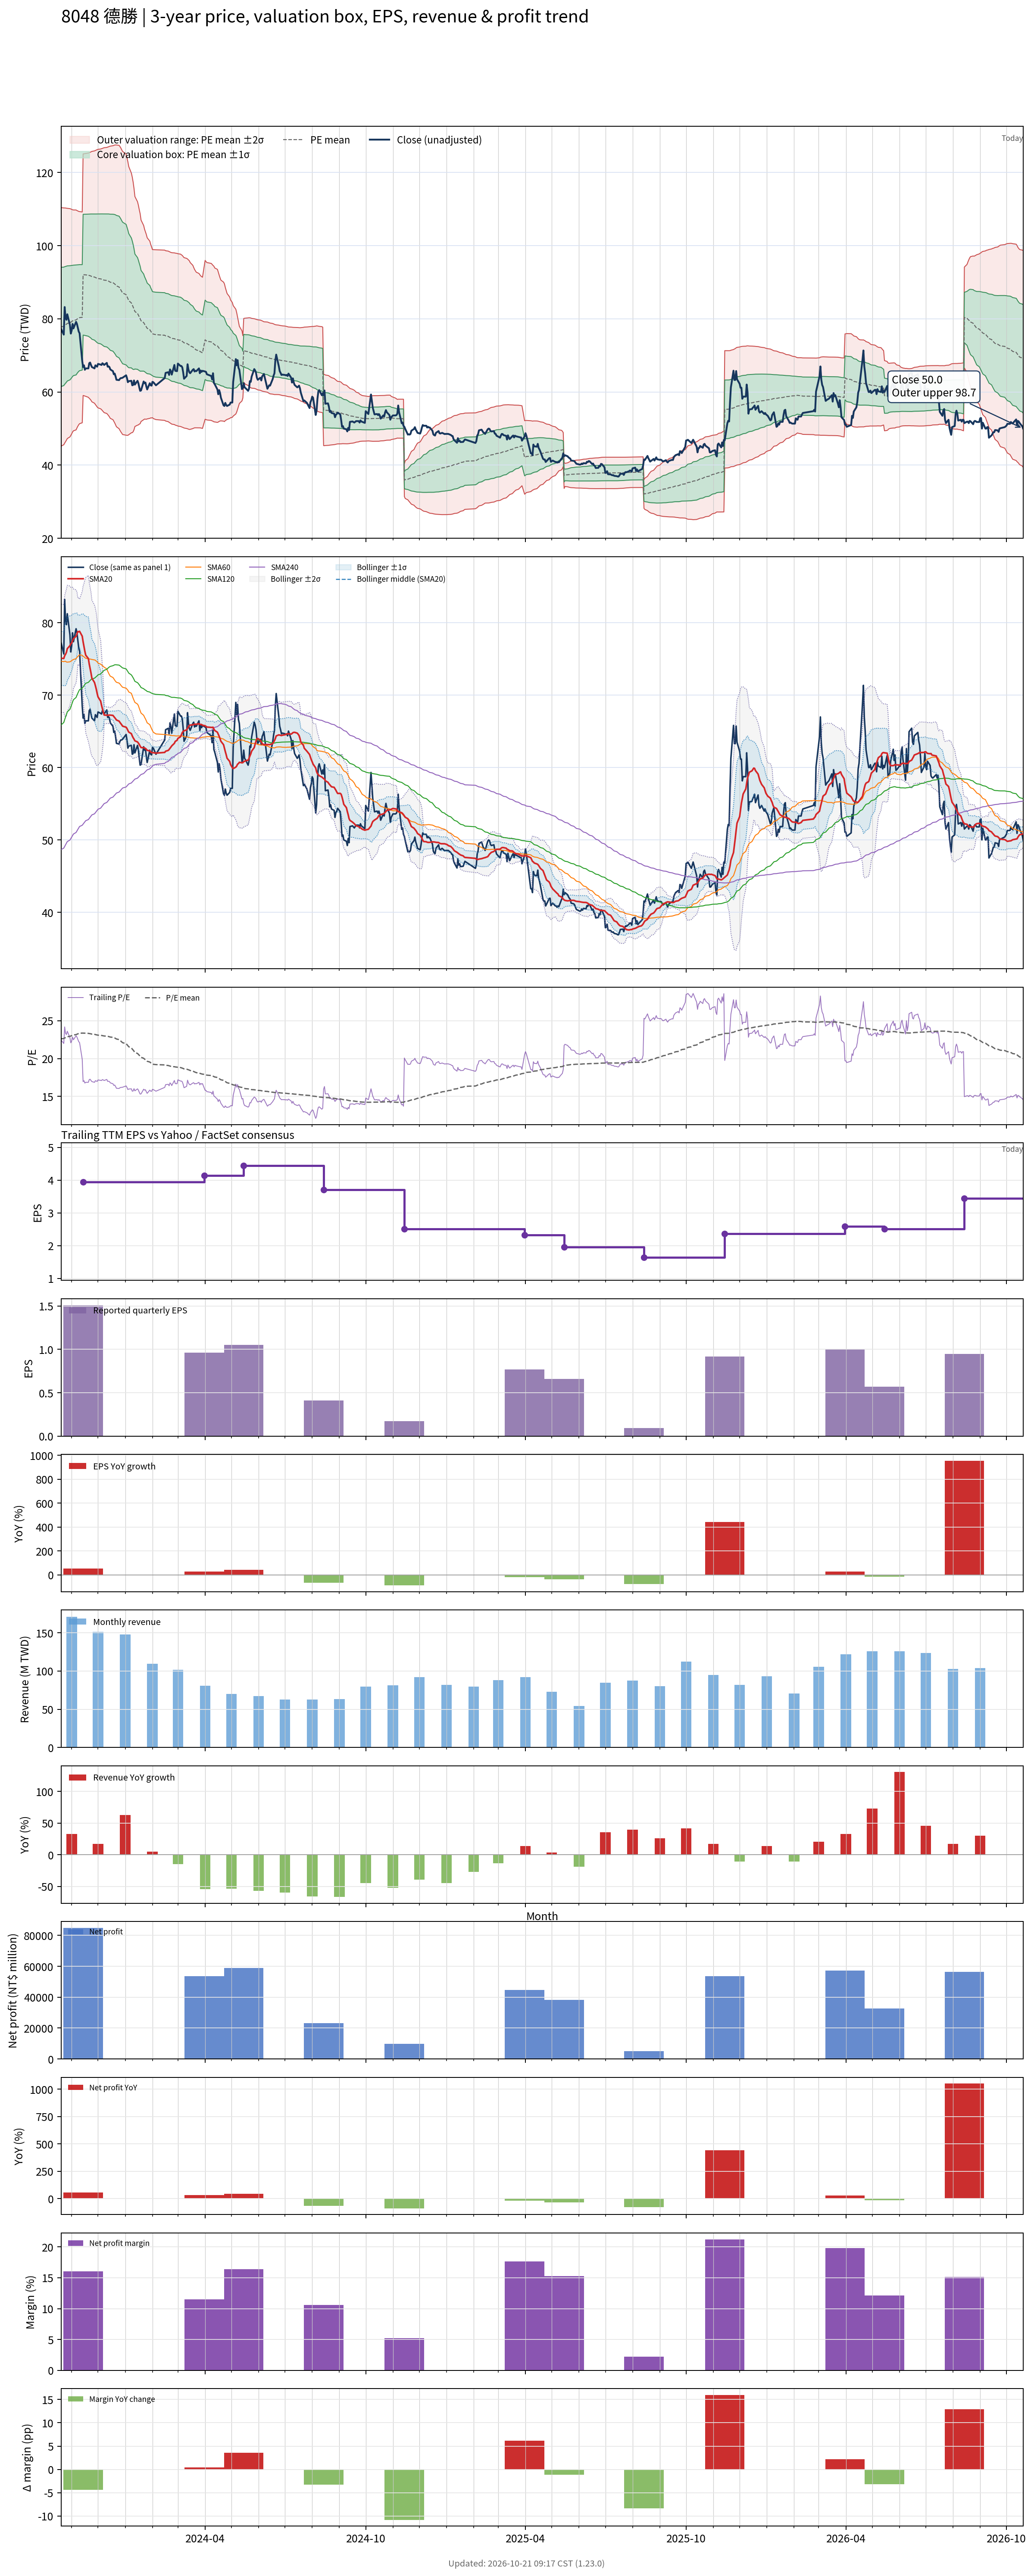

Data behind this chart, as committed beside it:
# chart-version: skill-stock-dynamic-val…
date, close, available_date, period_end, eps, ttm_eps, pe, pe_mean, pe_std, price_m2, price_m1, price_mean, price_p1, price_p2, forward_eps, forward_pe, forward_pe_mean, forward_pe_std, forward_price_m2, forward_price_m1, forward_price_mean, forward_price_p1, forward_price_p2, sma20
2023-10-20, 77.2, 2023-08-14, 2023-06-30, 1.19, 3.44, 22.44, 22.61, 4.738, 45.2, 61.5, 77.8, 94.1, 110.4, , , , , , , , , , 75.11
2023-10-23, 75.69, 2023-08-14, 2023-06-30, 1.19, 3.44, 22, 22.66, 4.704, 45.6, 61.78, 77.96, 94.15, 110.3, , , , , , , , , , 75.06
2023-10-24, 83.23, 2023-08-14, 2023-06-30, 1.19, 3.44, 24.19, 22.73, 4.671, 46.04, 62.12, 78.19, 94.26, 110.3, , , , , , , , , , 75.45
2023-10-25, 80.31, 2023-08-14, 2023-06-30, 1.19, 3.44, 23.34, 22.78, 4.642, 46.42, 62.39, 78.37, 94.34, 110.3, , , , , , , , , , 75.65
2023-10-26, 79.74, 2023-08-14, 2023-06-30, 1.19, 3.44, 23.18, 22.83, 4.61, 46.83, 62.69, 78.55, 94.41, 110.3, , , , , , , , , , 75.92
2023-10-27, 81.25, 2023-08-14, 2023-06-30, 1.19, 3.44, 23.62, 22.89, 4.574, 47.28, 63.02, 78.75, 94.49, 110.2, , , , , , , , , , 76.43
2023-10-30, 78.33, 2023-08-14, 2023-06-30, 1.19, 3.44, 22.77, 22.94, 4.535, 47.73, 63.33, 78.93, 94.54, 110.1, , , , , , , , , , 76.85
2023-10-31, 75.97, 2023-08-14, 2023-06-30, 1.19, 3.44, 22.08, 22.99, 4.499, 48.13, 63.61, 79.09, 94.57, 110, , , , , , , , , , 77.08
2023-11-01, 76.82, 2023-08-14, 2023-06-30, 1.19, 3.44, 22.33, 23.04, 4.459, 48.57, 63.91, 79.26, 94.6, 109.9, , , , , , , , , , 77.22
2023-11-02, 78.61, 2023-08-14, 2023-06-30, 1.19, 3.44, 22.85, 23.09, 4.414, 49.07, 64.26, 79.45, 94.63, 109.8, , , , , , , , , , 77.52
2023-11-03, 77.39, 2023-08-14, 2023-06-30, 1.19, 3.44, 22.49, 23.13, 4.387, 49.39, 64.49, 79.58, 94.68, 109.8, , , , , , , , , , 77.81
2023-11-06, 79.18, 2023-08-14, 2023-06-30, 1.19, 3.44, 23.01, 23.17, 4.368, 49.65, 64.68, 79.71, 94.74, 109.8, , , , , , , , , , 78.14
2023-11-07, 78.61, 2023-08-14, 2023-06-30, 1.19, 3.44, 22.85, 23.22, 4.318, 50.19, 65.05, 79.9, 94.76, 109.6, , , , , , , , , , 78.46
2023-11-08, 77.58, 2023-08-14, 2023-06-30, 1.19, 3.44, 22.55, 23.27, 4.276, 50.65, 65.36, 80.07, 94.78, 109.5, , , , , , , , , , 78.79
2023-11-09, 76.54, 2023-08-14, 2023-06-30, 1.19, 3.44, 22.25, 23.32, 4.238, 51.06, 65.64, 80.22, 94.8, 109.4, , , , , , , , , , 78.76
2023-11-10, 76.07, 2023-08-14, 2023-06-30, 1.19, 3.44, 22.11, 23.35, 4.213, 51.35, 65.84, 80.34, 94.83, 109.3, , , , , , , , , , 78.82
2023-11-13, 68.53, 2023-08-14, 2023-06-30, 1.19, 3.44, 19.92, 23.37, 4.188, 51.6, 66, 80.41, 94.82, 109.2, , , , , , , , , , 78.15
2023-11-14, 66.83, 2023-11-14, 2023-09-30, 1.51, 3.94, 16.96, 23.37, 4.192, 59.05, 75.56, 92.08, 108.6, 125.1, , , , , , , , , , 77.39
2023-11-15, 67.3, 2023-11-14, 2023-09-30, 1.51, 3.94, 17.08, 23.37, 4.196, 59, 75.53, 92.07, 108.6, 125.1, , , , , , , , , , 76.71
2023-11-16, 66.08, 2023-11-14, 2023-09-30, 1.51, 3.94, 16.77, 23.36, 4.206, 58.9, 75.47, 92.04, 108.6, 125.2, , , , , , , , , , 76.06
2023-11-17, 66.45, 2023-11-14, 2023-09-30, 1.51, 3.94, 16.87, 23.36, 4.213, 58.82, 75.42, 92.02, 108.6, 125.2, , , , , , , , , , 75.53
2023-11-20, 66.45, 2023-11-14, 2023-09-30, 1.51, 3.94, 16.87, 23.34, 4.238, 58.55, 75.25, 91.94, 108.6, 125.3, , , , , , , , , , 75.06
2023-11-21, 67.87, 2023-11-14, 2023-09-30, 1.51, 3.94, 17.22, 23.31, 4.262, 58.27, 75.07, 91.86, 108.7, 125.4, , , , , , , , , , 74.3
2023-11-22, 68.06, 2023-11-14, 2023-09-30, 1.51, 3.94, 17.27, 23.3, 4.283, 58.04, 74.92, 91.79, 108.7, 125.5, , , , , , , , , , 73.68
2023-11-23, 67.4, 2023-11-14, 2023-09-30, 1.51, 3.94, 17.11, 23.27, 4.31, 57.73, 74.71, 91.69, 108.7, 125.7, , , , , , , , , , 73.07
2023-11-24, 66.83, 2023-11-14, 2023-09-30, 1.51, 3.94, 16.96, 23.24, 4.344, 57.32, 74.44, 91.56, 108.7, 125.8, , , , , , , , , , 72.34
2023-11-27, 66.45, 2023-11-14, 2023-09-30, 1.51, 3.94, 16.87, 23.2, 4.377, 56.94, 74.18, 91.43, 108.7, 125.9, , , , , , , , , , 71.75
2023-11-28, 67.3, 2023-11-14, 2023-09-30, 1.51, 3.94, 17.08, 23.17, 4.407, 56.58, 73.94, 91.31, 108.7, 126, , , , , , , , , , 71.32
2023-11-29, 67.11, 2023-11-14, 2023-09-30, 1.51, 3.94, 17.03, 23.15, 4.435, 56.26, 73.73, 91.2, 108.7, 126.1, , , , , , , , , , 70.83
2023-11-30, 66.92, 2023-11-14, 2023-09-30, 1.51, 3.94, 16.99, 23.12, 4.464, 55.92, 73.5, 91.09, 108.7, 126.3, , , , , , , , , , 70.25
2023-12-01, 67.68, 2023-11-14, 2023-09-30, 1.51, 3.94, 17.18, 23.1, 4.485, 55.67, 73.34, 91.01, 108.7, 126.4, , , , , , , , , , 69.76
2023-12-04, 67.49, 2023-11-14, 2023-09-30, 1.51, 3.94, 17.13, 23.08, 4.508, 55.4, 73.16, 90.92, 108.7, 126.4, , , , , , , , , , 69.18
2023-12-05, 67.4, 2023-11-14, 2023-09-30, 1.51, 3.94, 17.11, 23.06, 4.526, 55.19, 73.02, 90.86, 108.7, 126.5, , , , , , , , , , 68.62
2023-12-06, 67.87, 2023-11-14, 2023-09-30, 1.51, 3.94, 17.22, 23.03, 4.551, 54.9, 72.83, 90.76, 108.7, 126.6, , , , , , , , , , 68.13
2023-12-07, 67.68, 2023-11-14, 2023-09-30, 1.51, 3.94, 17.18, 23.01, 4.573, 54.63, 72.65, 90.67, 108.7, 126.7, , , , , , , , , , 67.69
2023-12-08, 67.4, 2023-11-14, 2023-09-30, 1.51, 3.94, 17.11, 22.99, 4.596, 54.36, 72.47, 90.58, 108.7, 126.8, , , , , , , , , , 67.25
2023-12-11, 67.96, 2023-11-14, 2023-09-30, 1.51, 3.94, 17.25, 22.97, 4.615, 54.13, 72.32, 90.5, 108.7, 126.9, , , , , , , , , , 67.23
2023-12-12, 66.92, 2023-11-14, 2023-09-30, 1.51, 3.94, 16.99, 22.95, 4.639, 53.85, 72.13, 90.41, 108.7, 127, , , , , , , , , , 67.23
2023-12-13, 67.02, 2023-11-14, 2023-09-30, 1.51, 3.94, 17.01, 22.92, 4.663, 53.56, 71.94, 90.31, 108.7, 127.1, , , , , , , , , , 67.22
2023-12-14, 66.83, 2023-11-14, 2023-09-30, 1.51, 3.94, 16.96, 22.89, 4.692, 53.2, 71.68, 90.17, 108.7, 127.1, , , , , , , , , , 67.25
2023-12-15, 66.17, 2023-11-14, 2023-09-30, 1.51, 3.94, 16.79, 22.85, 4.723, 52.8, 71.41, 90.02, 108.6, 127.2, , , , , , , , , , 67.24
2023-12-18, 65.7, 2023-11-14, 2023-09-30, 1.51, 3.94, 16.67, 22.81, 4.752, 52.44, 71.16, 89.89, 108.6, 127.3, , , , , , , , , , 67.2
2023-12-19, 64.85, 2023-11-14, 2023-09-30, 1.51, 3.94, 16.46, 22.77, 4.787, 51.99, 70.85, 89.71, 108.6, 127.4, , , , , , , , , , 67.05
2023-12-20, 65.04, 2023-11-14, 2023-09-30, 1.51, 3.94, 16.51, 22.73, 4.82, 51.56, 70.55, 89.54, 108.5, 127.5, , , , , , , , , , 66.9
2023-12-21, 64.29, 2023-11-14, 2023-09-30, 1.51, 3.94, 16.32, 22.66, 4.854, 51.04, 70.17, 89.3, 108.4, 127.5, , , , , , , , , , 66.75
2023-12-22, 63.34, 2023-11-14, 2023-09-30, 1.51, 3.94, 16.08, 22.59, 4.888, 50.5, 69.76, 89.02, 108.3, 127.5, , , , , , , , , , 66.57
2023-12-25, 63.25, 2023-11-14, 2023-09-30, 1.51, 3.94, 16.05, 22.51, 4.916, 49.96, 69.33, 88.7, 108.1, 127.4, , , , , , , , , , 66.41
2023-12-26, 63.63, 2023-11-14, 2023-09-30, 1.51, 3.94, 16.15, 22.41, 4.923, 49.52, 68.91, 88.31, 107.7, 127.1, , , , , , , , , , 66.23
2023-12-27, 63.81, 2023-11-14, 2023-09-30, 1.51, 3.94, 16.2, 22.31, 4.924, 49.11, 68.51, 87.91, 107.3, 126.7, , , , , , , , , , 66.06
2023-12-28, 63.81, 2023-11-14, 2023-09-30, 1.51, 3.94, 16.2, 22.2, 4.914, 48.76, 68.12, 87.48, 106.8, 126.2, , , , , , , , , , 65.91
2023-12-29, 63.91, 2023-11-14, 2023-09-30, 1.51, 3.94, 16.22, 22.1, 4.911, 48.38, 67.73, 87.08, 106.4, 125.8, , , , , , , , , , 65.72
2024-01-02, 64.57, 2023-11-14, 2023-09-30, 1.51, 3.94, 16.39, 21.98, 4.876, 48.19, 67.4, 86.62, 105.8, 125, , , , , , , , , , 65.57
2024-01-03, 63.81, 2023-11-14, 2023-09-30, 1.51, 3.94, 16.2, 21.85, 4.811, 48.18, 67.13, 86.09, 105, 124, , , , , , , , , , 65.39
2024-01-04, 62.68, 2023-11-14, 2023-09-30, 1.51, 3.94, 15.91, 21.71, 4.745, 48.16, 66.86, 85.55, 104.2, 122.9, , , , , , , , , , 65.13
2024-01-05, 62.97, 2023-11-14, 2023-09-30, 1.51, 3.94, 15.98, 21.57, 4.651, 48.33, 66.66, 84.98, 103.3, 121.6, , , , , , , , , , 64.9
2024-01-08, 63.06, 2023-11-14, 2023-09-30, 1.51, 3.94, 16, 21.41, 4.504, 48.86, 66.6, 84.35, 102.1, 119.8, , , , , , , , , , 64.68
2024-01-09, 61.83, 2023-11-14, 2023-09-30, 1.51, 3.94, 15.69, 21.27, 4.432, 48.9, 66.36, 83.82, 101.3, 118.7, , , , , , , , , , 64.37
2024-01-10, 61.93, 2023-11-14, 2023-09-30, 1.51, 3.94, 15.72, 21.13, 4.33, 49.13, 66.2, 83.26, 100.3, 117.4, , , , , , , , , , 64.12
2024-01-11, 63.15, 2023-11-14, 2023-09-30, 1.51, 3.94, 16.03, 20.98, 4.184, 49.69, 66.17, 82.66, 99.15, 115.6, , , , , , , , , , 63.93
... 669 more rows
